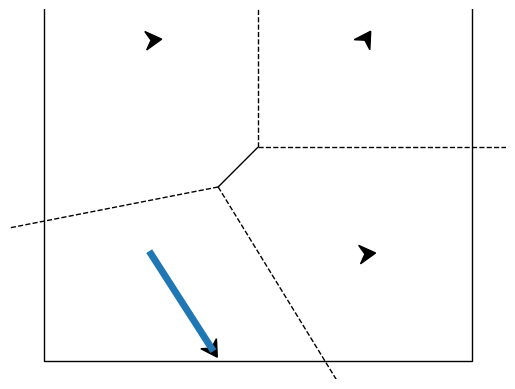

Source code (Python):
import math
import random
import time
import matplotlib.patches as patches
from matplotlib.lines import Line2D
import matplotlib.pyplot as plt
import numpy as np
from scipy.spatial import Voronoi, voronoi_plot_2d

# 1. improve robot to triangle
# 3. show density
# 4. coverage control
class Robot:

  def __init__(self, 
    robot_pose,
    robot_size = 0.5,
    robot_color = 'black',
    trail = None,
    trail_color = None,
    trail_width = 5,
    TIMEOUT_SET_MOBILE_BASE_SPEED = 0
  ):

    self.robot_pose = robot_pose
    self.robot_size = robot_size
    self.robot_color = robot_color

    self.trail = np.array([robot_pose[:2]]) if trail is None else trail
    self.trail_color = trail_color
    self.trail_width = trail_width

    self.TIMEOUT_SET_MOBILE_BASE_SPEED = TIMEOUT_SET_MOBILE_BASE_SPEED
    self.TIMEOUT_GET_POSES = 0 # milliseconds

    # initialize robot
    self.__init_plot()
    self.last_time_set_mobile_base_speed = int(round(time.time()*1000))
    self.last_time_get_poses = int(round(time.time()*1000))

  def set_mobile_base_speed(self, v:float,  w:float):
    delta_time_set_mobile_base_speed = int(round(time.time()*1000)) - self.last_time_set_mobile_base_speed
    if delta_time_set_mobile_base_speed > self.TIMEOUT_SET_MOBILE_BASE_SPEED:
      self.robot_pose[0] = self.robot_pose[0] + (v * math.cos(self.robot_pose[2])) * delta_time_set_mobile_base_speed / 1000.0
      self.robot_pose[1] = self.robot_pose[1] + (v * math.sin(self.robot_pose[2])) * delta_time_set_mobile_base_speed / 1000.0
      self.robot_pose[2] = self.robot_pose[2] + w * delta_time_set_mobile_base_speed / 1000.0
      self.last_time_set_mobile_base_speed = int(round(time.time()*1000))

  def get_poses(self):
    while int(round(time.time()*1000)) - self.last_time_get_poses < self.TIMEOUT_GET_POSES:
      pass
    self.last_time_get_poses = int(round(time.time()*1000))
    return self.robot_pose

  def __init_plot(self):
    robot_pose = self.robot_pose
    robot_size = self.robot_size
    robot_trail = self.trail
    R = np.array([[0.0, 1.0], [-1.0, 0.0]]) @ np.array([
      [math.cos(robot_pose[2]), -math.sin(robot_pose[2])],
      [math.sin(robot_pose[2]), math.cos(robot_pose[2])]
    ])
    t = np.array([robot_pose[0], robot_pose[1]])
    v = np.array([
      [0, robot_size],
      [robot_size * -math.sqrt(3)/2 , -robot_size/2],
      [0,0],
      [robot_size * math.sqrt(3)/2, -robot_size/2]
    ])

    self.p_robot = patches.Polygon(t+v @ R.T, color=self.robot_color, fill=True)
    self.p_trail = Line2D(robot_trail[:,0], robot_trail[:,1], color=self.trail_color, linewidth=self.trail_width)

  def update_plot(self):
    # update robot
    robot_size = self.robot_size
    robot_pose = self.robot_pose
    R = np.array([[0.0, 1.0], [-1.0, 0.0]]) @ np.array([
      [math.cos(robot_pose[2]), -math.sin(robot_pose[2])],
      [math.sin(robot_pose[2]), math.cos(robot_pose[2])]
    ])
    t = np.array([robot_pose[0], robot_pose[1]])
    v = np.array([
      [0, robot_size],
      [robot_size * -math.sqrt(3)/2 , -robot_size/2],
      [0,0],
      [robot_size * math.sqrt(3)/2, -robot_size/2]
    ])
    
    xy_robot = t + (v @ R.T)
    self.p_robot.xy = xy_robot

    # update trail
    self.trail = np.append(self.trail, [robot_pose[:2]], axis=0)
    self.p_trail.set_data(self.trail[:,0], self.trail[:,1])



class Swarm: 
  def __init__(self, 
    robots,
    density,
    environment = [[-10, -10], [-10, 10], [10, 10], [10, -10]],
    show_voronoi: bool = False,
    show_density: bool = False,
  ):
    self.robots = robots
    self.environment = environment
    self.density = density
    self.show_voronoi = show_voronoi
    self.show_density = show_density
    self.fininite_segments_line = None
    self.infinite_segments_line = None


    self.__init_plot()

  def __init_plot(self):
    self.figure, self.axes = plt.subplots()
    p_env = patches.Polygon(self.environment, fill=False)
    self.axes.add_patch(p_env)

    for robot in self.robots:
      self.axes.add_patch(robot.p_robot)
      self.axes.add_line(robot.p_trail)
    
    self.plot_voronoi(show_points=False, show_vertices=False)

    self.axes.autoscale()
    self.axes.set_axis_off()
    self.axes.axis('equal')
    plt.ion()
    # plt.show(block=True)
    plt.show()

  def update_plot(self):
    for robot in self.robots:
      robot.update_plot()
    
    self.plot_voronoi(show_points=False, show_vertices=False)

    self.figure.canvas.draw_idle()
    self.figure.canvas.flush_events()

  def plot_density(self):
    pass

  def plot_voronoi(self, **kw):
    ax = self.axes
    points = np.array([robot.robot_pose[:2] for robot in self.robots])
    vor = Voronoi(points)

    if self.fininite_segments_line is not None:
      self.fininite_segments_line.remove()
    if self.infinite_segments_line is not None:
      self.infinite_segments_line.remove()

    from matplotlib.collections import LineCollection

    if vor.points.shape[1] != 2:
        raise ValueError("Voronoi diagram is not 2-D")

    if kw.get('show_points', True):
        point_size = kw.get('point_size', None)
        ax.plot(vor.points[:, 0], vor.points[:, 1], '.', markersize=point_size)
    if kw.get('show_vertices', True):
        ax.plot(vor.vertices[:, 0], vor.vertices[:, 1], 'o')

    line_colors = kw.get('line_colors', 'k')
    line_width = kw.get('line_width', 1.0)
    line_alpha = kw.get('line_alpha', 1.0)

    center = vor.points.mean(axis=0)
    ptp_bound = np.ptp(vor.points, axis=0)

    finite_segments = []
    infinite_segments = []
    for pointidx, simplex in zip(vor.ridge_points, vor.ridge_vertices):
        simplex = np.asarray(simplex)
        if np.all(simplex >= 0):
            finite_segments.append(vor.vertices[simplex])
        else:
            i = simplex[simplex >= 0][0]  # finite end Voronoi vertex

            t = vor.points[pointidx[1]] - vor.points[pointidx[0]]  # tangent
            t /= np.linalg.norm(t)
            n = np.array([-t[1], t[0]])  # normal

            midpoint = vor.points[pointidx].mean(axis=0)
            direction = np.sign(np.dot(midpoint - center, n)) * n
            if (vor.furthest_site):
                direction = -direction
            aspect_factor = abs(ptp_bound.max() / ptp_bound.min())
            far_point = vor.vertices[i] + direction * ptp_bound.max() * aspect_factor

            infinite_segments.append([vor.vertices[i], far_point])

    finite_segments_line = LineCollection(finite_segments, colors=line_colors, lw=line_width, alpha=line_alpha, linestyle='solid')
    self.fininite_segments_line = finite_segments_line
    ax.add_collection(finite_segments_line)

    infinite_segments_line = LineCollection(infinite_segments, colors=line_colors, lw=line_width, alpha=line_alpha, linestyle='dashed')
    self.infinite_segments_line = infinite_segments_line
    ax.add_collection(infinite_segments_line)

    self._adjust_bounds(ax, vor.points)


  def _adjust_bounds(self, ax, points):
    margin = 0.1 * np.ptp(points, axis=0)
    xy_min = points.min(axis=0) - margin
    xy_max = points.max(axis=0) + margin
    ax.set_xlim(xy_min[0], xy_max[0])
    ax.set_ylim(xy_min[1], xy_max[1])

  def plot_environment(self):
    pass

  def plot_robots(self):
    pass






if __name__ == "__main__":
  robot_1 = Robot( robot_pose=[5, 5, 1])
  robot_2 = Robot( robot_pose=[-5, -5, -1])
  robot_3 = Robot( robot_pose=[5, -5, 0.1])
  robot_4 = Robot( robot_pose=[-5, 5, 0.1])
  robots = [robot_1, robot_2, robot_3]
  swarm = Swarm(robots=[robot_1, robot_2, robot_3, robot_4], density=None)

  for i in range(100):
    robot_2.set_mobile_base_speed(v=0.5, w=0)
    swarm.update_plot()
    time.sleep(0.1)
